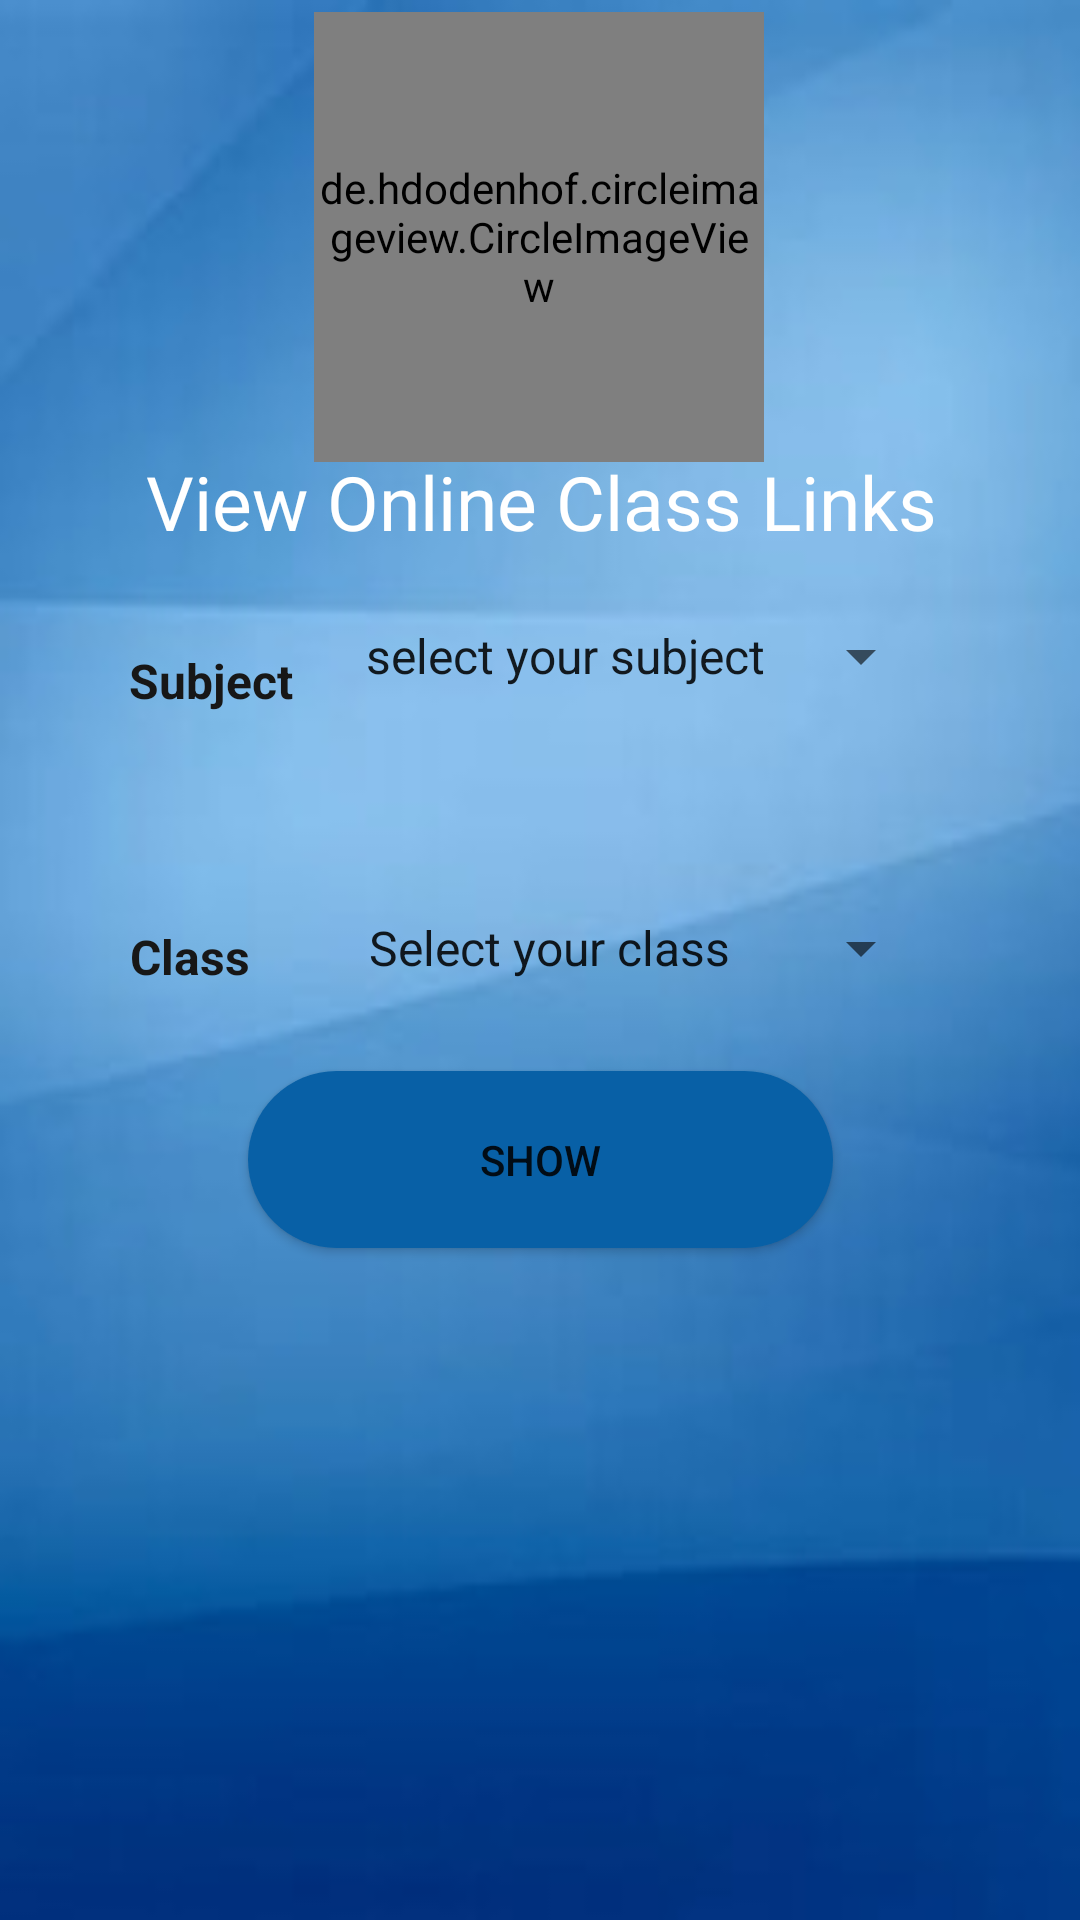

Android layout source for this screen:
<!-- AndroidManifest.xml: application theme Theme.EduClass -->
<!-- res/layout/activity_viewclasslink.xml -->
<?xml version="1.0" encoding="utf-8"?>
<androidx.constraintlayout.widget.ConstraintLayout xmlns:android="http://schemas.android.com/apk/res/android"
    xmlns:app="http://schemas.android.com/apk/res-auto"
    xmlns:tools="http://schemas.android.com/tools"
    android:layout_width="match_parent"
    android:layout_height="match_parent"
    tools:context=".Viewclasslink"
    android:background="@drawable/stdbackgrdpic">


    <de.hdodenhof.circleimageview.CircleImageView
        android:id="@+id/logo2"
        android:layout_width="150dp"
        android:layout_height="150dp"
        android:layout_marginStart="32dp"
        android:layout_marginTop="4dp"
        android:layout_marginEnd="32dp"
        android:src="@drawable/logo"
        app:civ_border_color="#ffffff"
        app:civ_border_width="2dp"
        app:layout_constraintEnd_toEndOf="parent"
        app:layout_constraintHorizontal_bias="0.497"
        app:layout_constraintStart_toStartOf="parent"
        app:layout_constraintTop_toTopOf="parent" />

    <Button
        android:id="@+id/viewlink"
        android:layout_width="195dp"
        android:layout_height="59dp"
        android:layout_marginBottom="224dp"
        android:background="@drawable/roundbutton"
        android:backgroundTint="#0860A6"
        android:text="Show"
        app:layout_constraintBottom_toBottomOf="parent"
        app:layout_constraintEnd_toEndOf="parent"
        app:layout_constraintStart_toStartOf="parent" />

    <TextView
        android:id="@+id/textView9"
        android:layout_width="wrap_content"
        android:layout_height="wrap_content"
        android:layout_marginTop="216dp"
        android:text="Subject"
        android:textAlignment="center"
        android:textColor="#171717"
        android:textColorLink="#151414"
        android:textSize="16sp"
        android:textStyle="bold"
        app:layout_constraintEnd_toEndOf="parent"
        app:layout_constraintHorizontal_bias="0.141"
        app:layout_constraintStart_toStartOf="parent"
        app:layout_constraintTop_toTopOf="parent" />

    <TextView
        android:id="@+id/textView11"
        android:layout_width="wrap_content"
        android:layout_height="wrap_content"
        android:layout_marginTop="308dp"
        android:text="Class"
        android:textAlignment="center"
        android:textColor="#171717"
        android:textColorLink="#151414"
        android:textSize="16sp"
        android:textStyle="bold"
        app:layout_constraintEnd_toEndOf="parent"
        app:layout_constraintHorizontal_bias="0.135"
        app:layout_constraintStart_toStartOf="parent"
        app:layout_constraintTop_toTopOf="parent" />


    <TextView
        android:id="@+id/textLink"
        android:layout_width="wrap_content"
        android:layout_height="wrap_content"
        android:fontFamily="@font/acme"
        android:gravity="center"
        android:text="View Online Class Links"
        android:textColor="@color/white"
        android:textSize="25dp"
        app:layout_constraintBottom_toBottomOf="parent"
        app:layout_constraintEnd_toEndOf="parent"
        app:layout_constraintHorizontal_bias="0.505"
        app:layout_constraintStart_toStartOf="parent"
        app:layout_constraintTop_toTopOf="parent"
        app:layout_constraintVertical_bias="0.248" />

    <Spinner
        android:id="@+id/subspin"
        android:layout_width="197dp"
        android:layout_height="48dp"
        android:entries="@array/subject"
        app:layout_constraintBottom_toBottomOf="parent"
        app:layout_constraintEnd_toEndOf="parent"
        app:layout_constraintHorizontal_bias="0.7"
        app:layout_constraintStart_toStartOf="parent"
        app:layout_constraintTop_toTopOf="parent"
        app:layout_constraintVertical_bias="0.329"
        tools:ignore="SpeakableTextPresentCheck" />

    <Spinner
        android:id="@+id/classspin"
        android:layout_width="196dp"
        android:layout_height="48dp"
        android:layout_marginTop="292dp"
        android:entries="@array/Class"
        app:layout_constraintEnd_toEndOf="parent"
        app:layout_constraintHorizontal_bias="0.702"
        app:layout_constraintStart_toStartOf="parent"
        app:layout_constraintTop_toTopOf="parent"
        tools:ignore="SpeakableTextPresentCheck" />

    <TextView
        android:id="@+id/vlink"
        android:layout_width="wrap_content"
        android:layout_height="wrap_content"
        android:text=""
        android:autoLink="web"
        android:textAlignment="center"
        android:textColor="#171717"
        android:textColorLink="#151414"
        android:textSize="18sp"
        android:textStyle="bold"
        app:layout_constraintBottom_toBottomOf="parent"
        app:layout_constraintEnd_toEndOf="parent"
        app:layout_constraintHorizontal_bias="0.498"
        app:layout_constraintStart_toStartOf="parent"
        app:layout_constraintTop_toTopOf="parent"
        app:layout_constraintVertical_bias="0.778" />

</androidx.constraintlayout.widget.ConstraintLayout>
<!-- resources referenced by this layout -->
<resources>
  <string-array name="Class">
          <item>Select your class</item>
          <item>8</item>
          <item>9</item>
          <item>10</item>
      </string-array>
  <string-array name="subject">
          <item>select your subject</item>
          <item>Kannada</item>
          <item>English</item>
          <item>Hindi</item>
          <item>Social</item>
          <item>Science</item>
          <item>Maths</item>
      </string-array>
  <!-- drawable logo: jpg bitmap (drawable-v24, 22878 bytes) -->
  <!-- drawable roundbutton (drawable) -->
  <?xml version="1.0" encoding="utf-8"?>
  <shape xmlns:android="http://schemas.android.com/apk/res/android">
  <solid android:color="#ffffff"/>
      <corners
          android:topRightRadius="45dp"
          android:topLeftRadius="45dp"
          android:bottomLeftRadius="45dp"
          android:bottomRightRadius="45dp"/>
  </shape>
  <!-- drawable stdbackgrdpic: jpg bitmap (drawable-v24, 4868 bytes) -->
  <style name="Theme.EduClass" parent="Theme.AppCompat.DayNight.DarkActionBar">
          
          <item name="colorPrimary">@color/purple_500</item>
          <item name="colorPrimaryVariant">@color/purple_700</item>
          <item name="colorOnPrimary">@color/white</item>
          
          <item name="colorSecondary">@color/teal_200</item>
          <item name="colorSecondaryVariant">@color/teal_700</item>
          <item name="colorOnSecondary">@color/black</item>
          
          <item name="android:statusBarColor" tools:targetApi="l">?attr/colorPrimaryVariant</item>
          
      </style>
  <!-- not gathered from this repository: default colours our renderer supplied (Android Studio template values) -->
  <color name="purple_500">#FF6200EE</color>
  <color name="purple_700">#FF3700B3</color>
  <color name="teal_200">#FF03DAC5</color>
  <color name="teal_700">#FF018786</color>
  <color name="black">#FF000000</color>
  <color name="white">#FFFFFFFF</color>
</resources>
